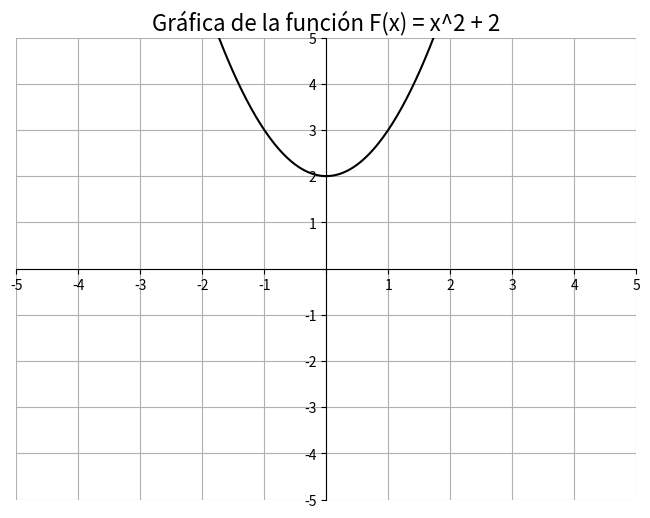

Python code for this plot:
# This script shows how to shift the y-axis up to the up of the graph.
# The graph of the function F(x) = x^2+2 is shown.

import numpy as np
import matplotlib.pyplot as plt

def func(x):
    return x ** 2 + 2

x = np.linspace(-5, 5, 400)
y = func(x)

plt.figure(figsize=(8, 6))
plt.plot(x, y, color='black')
plt.xlabel('', fontsize=14)
plt.ylabel('', fontsize=14)
plt.title('Gráfica de la función F(x) = x^2 + 2', fontsize=16)
plt.grid(True)
ax = plt.gca()
ax.spines['left'].set_position('center')
ax.spines['bottom'].set_position('center')
ax.spines['right'].set_color('none')
ax.spines['top'].set_color('none')
ax.xaxis.set_ticks_position('bottom')
ax.yaxis.set_ticks_position('left')
plt.xlim(-5, 5)
plt.ylim(-5, 5)
x_ticks = np.arange(-5, 6, 1)
x_labels = [str(i) if i != 0 else '' for i in x_ticks]
y_ticks = np.arange(-5, 6, 1)
y_labels = [str(i) if i != 0 else '' for i in y_ticks]
plt.xticks(x_ticks, x_labels)
plt.yticks(y_ticks, y_labels)
plt.show()